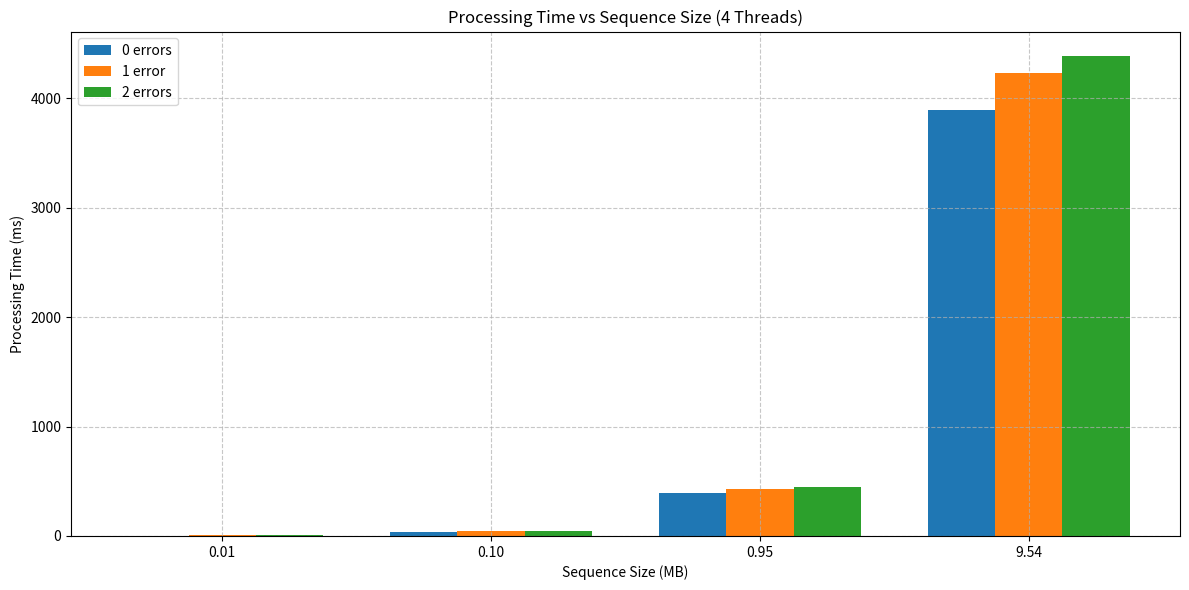
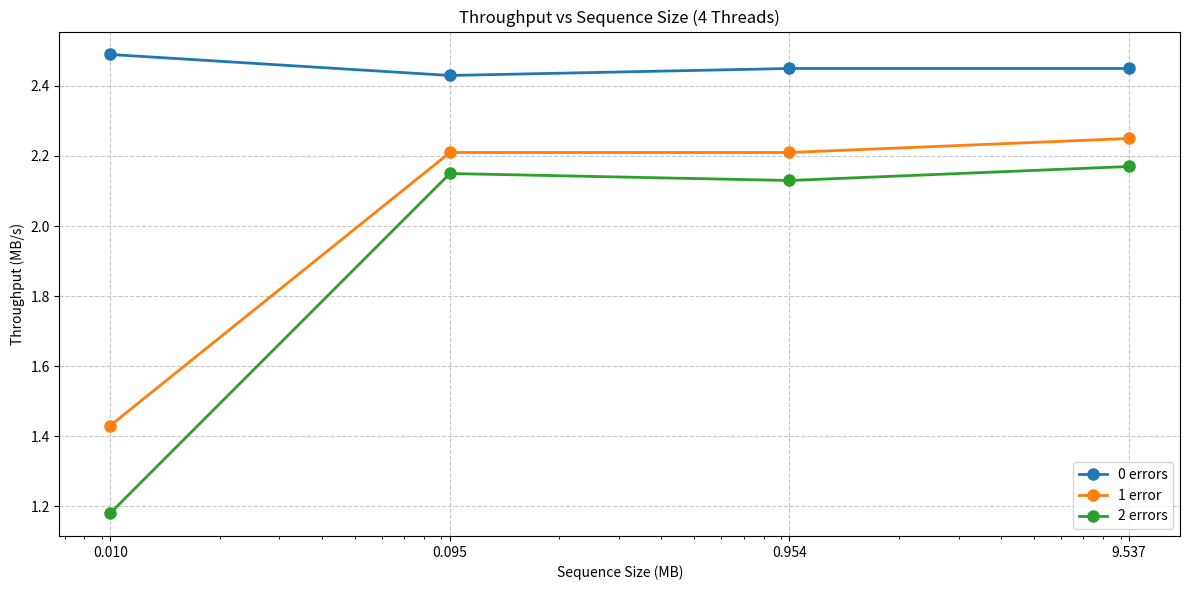
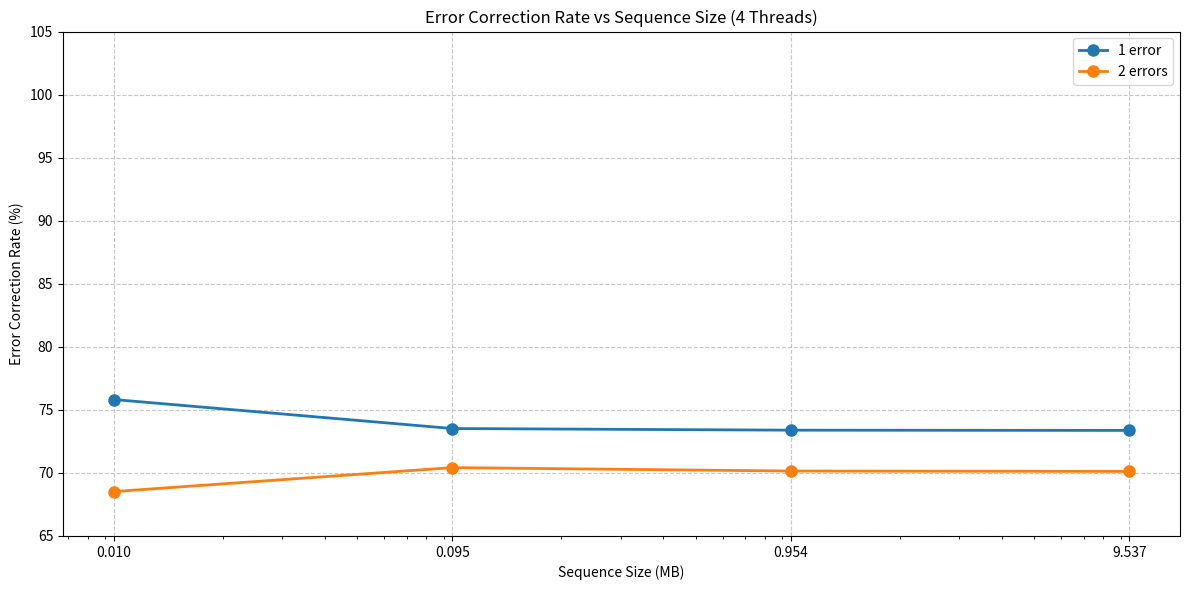
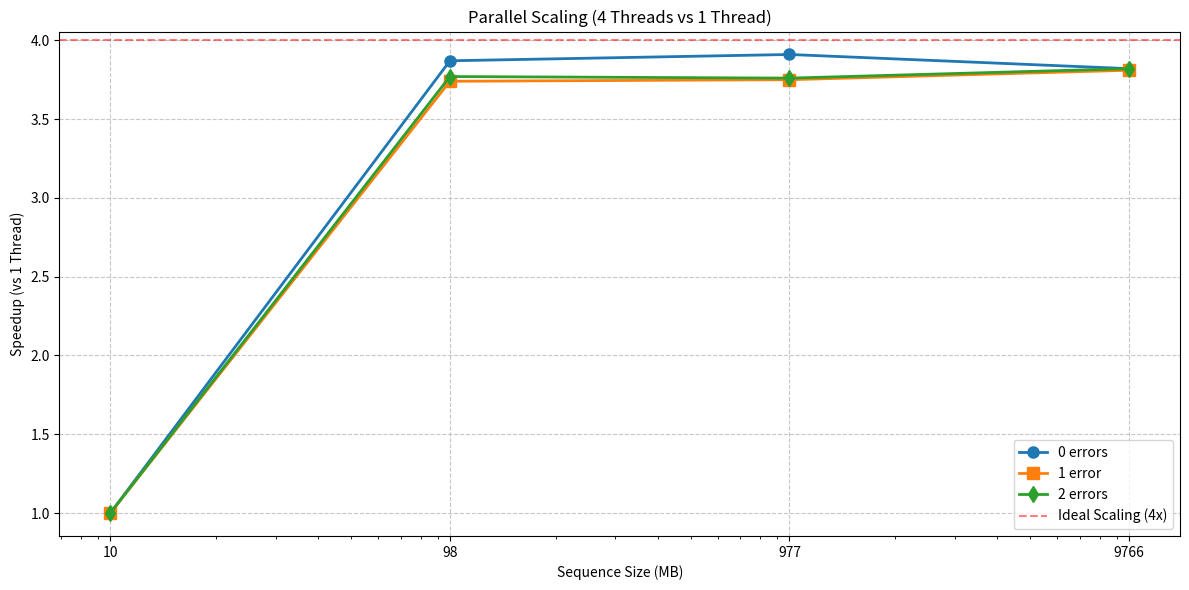

Recreate these plots in Python, in order.
import matplotlib.pyplot as plt
import numpy as np
import pandas as pd
from matplotlib.ticker import ScalarFormatter

# Data from benchmark results
sequence_sizes = [10000, 100000, 1000000, 10000000]  # in bases
sequence_sizes_mb = [x / (1024*1024) for x in sequence_sizes]  # Convert to MB

# Processing times (ms) for 4 threads [0, 1, 2 errors per block]
processing_times = {
    '0 errors': [3.82, 39.28, 389.68, 3890.05],
    '1 error': [6.66, 43.12, 432.40, 4231.73],
    '2 errors': [8.10, 44.44, 447.40, 4390.29]
}

# Throughput (MB/s) for 4 threads [0, 1, 2 errors per block]
throughput = {
    '0 errors': [2.49, 2.43, 2.45, 2.45],
    '1 error': [1.43, 2.21, 2.21, 2.25],
    '2 errors': [1.18, 2.15, 2.13, 2.17]
}

# Error correction rates [0, 1, 2 errors per block]
error_rates = {
    '0 errors': [100, 100, 100, 100],
    '1 error': [75.82, 73.52, 73.39, 73.37],
    '2 errors': [68.52, 70.42, 70.15, 70.12]
}

# Scaling data (4 threads vs 1 thread)
scaling_data = {
    'Sequence Size (MB)': [s/1024 for s in [10000, 100000, 1000000, 10000000]],
    'Speedup (0 errors)': [1.0, 3.87, 3.91, 3.82],
    'Speedup (1 error)': [1.0, 3.74, 3.75, 3.81],
    'Speedup (2 errors)': [1.0, 3.77, 3.76, 3.82]
}

def plot_processing_times():
    plt.figure(figsize=(12, 6))
    
    x = np.arange(len(sequence_sizes_mb))
    width = 0.25
    
    for i, (label, times) in enumerate(processing_times.items()):
        plt.bar(x + i*width, times, width, label=label)
    
    plt.xlabel('Sequence Size (MB)')
    plt.ylabel('Processing Time (ms)')
    plt.title('Processing Time vs Sequence Size (4 Threads)')
    plt.xticks(x + width, [f"{size:.2f}" for size in sequence_sizes_mb])
    plt.legend()
    plt.grid(True, linestyle='--', alpha=0.7)
    plt.tight_layout()
    plt.savefig('processing_time_vs_size.png', dpi=300, bbox_inches='tight')
    plt.show()

def plot_throughput():
    plt.figure(figsize=(12, 6))
    
    x = np.arange(len(sequence_sizes_mb))
    
    for label, data in throughput.items():
        plt.plot(sequence_sizes_mb, data, 'o-', label=label, markersize=8, linewidth=2)
    
    plt.xlabel('Sequence Size (MB)')
    plt.ylabel('Throughput (MB/s)')
    plt.title('Throughput vs Sequence Size (4 Threads)')
    plt.xscale('log')
    plt.xticks(sequence_sizes_mb, [f"{size:.4f}" if size < 0.1 else f"{size:.2f}" for size in sequence_sizes_mb])
    plt.legend()
    plt.grid(True, linestyle='--', alpha=0.7)
    plt.gca().xaxis.set_major_formatter(ScalarFormatter())
    plt.tight_layout()
    plt.savefig('throughput_vs_size.png', dpi=300, bbox_inches='tight')
    plt.show()

def plot_error_correction():
    plt.figure(figsize=(12, 6))
    
    x = np.arange(len(sequence_sizes_mb))
    
    for label, rates in error_rates.items():
        if label != '0 errors':  # Skip 0 errors as it's always 100%
            plt.plot(sequence_sizes_mb, rates, 'o-', label=label, markersize=8, linewidth=2)
    
    plt.xlabel('Sequence Size (MB)')
    plt.ylabel('Error Correction Rate (%)')
    plt.title('Error Correction Rate vs Sequence Size (4 Threads)')
    plt.xscale('log')
    plt.xticks(sequence_sizes_mb, [f"{size:.4f}" if size < 0.1 else f"{size:.2f}" for size in sequence_sizes_mb])
    plt.ylim(65, 105)
    plt.legend()
    plt.grid(True, linestyle='--', alpha=0.7)
    plt.gca().xaxis.set_major_formatter(ScalarFormatter())
    plt.tight_layout()
    plt.savefig('error_correction_rate.png', dpi=300, bbox_inches='tight')
    plt.show()

def plot_scaling():
    plt.figure(figsize=(12, 6))
    
    df = pd.DataFrame(scaling_data)
    
    plt.plot(df['Sequence Size (MB)'], df['Speedup (0 errors)'], 'o-', label='0 errors', markersize=8, linewidth=2)
    plt.plot(df['Sequence Size (MB)'], df['Speedup (1 error)'], 's-', label='1 error', markersize=8, linewidth=2)
    plt.plot(df['Sequence Size (MB)'], df['Speedup (2 errors)'], 'd-', label='2 errors', markersize=8, linewidth=2)
    
    # Ideal scaling line (4x speedup)
    plt.axhline(y=4, color='r', linestyle='--', label='Ideal Scaling (4x)', alpha=0.5)
    
    plt.xlabel('Sequence Size (MB)')
    plt.ylabel('Speedup (vs 1 Thread)')
    plt.title('Parallel Scaling (4 Threads vs 1 Thread)')
    plt.xscale('log')
    plt.xticks(df['Sequence Size (MB)'], [f"{size:.4f}" if size < 0.1 else f"{size:.2f}" for size in df['Sequence Size (MB)']])
    plt.legend()
    plt.grid(True, linestyle='--', alpha=0.7)
    plt.gca().xaxis.set_major_formatter(ScalarFormatter())
    plt.tight_layout()
    plt.savefig('parallel_scaling.png', dpi=300, bbox_inches='tight')
    plt.show()

def main():
    print("Generating visualizations...")
    
    # Create all plots
    plot_processing_times()
    plot_throughput()
    plot_error_correction()
    plot_scaling()
    
    print("Visualizations saved as:")
    print("- processing_time_vs_size.png")
    print("- throughput_vs_size.png")
    print("- error_correction_rate.png")
    print("- parallel_scaling.png")

if __name__ == "__main__":
    main()
